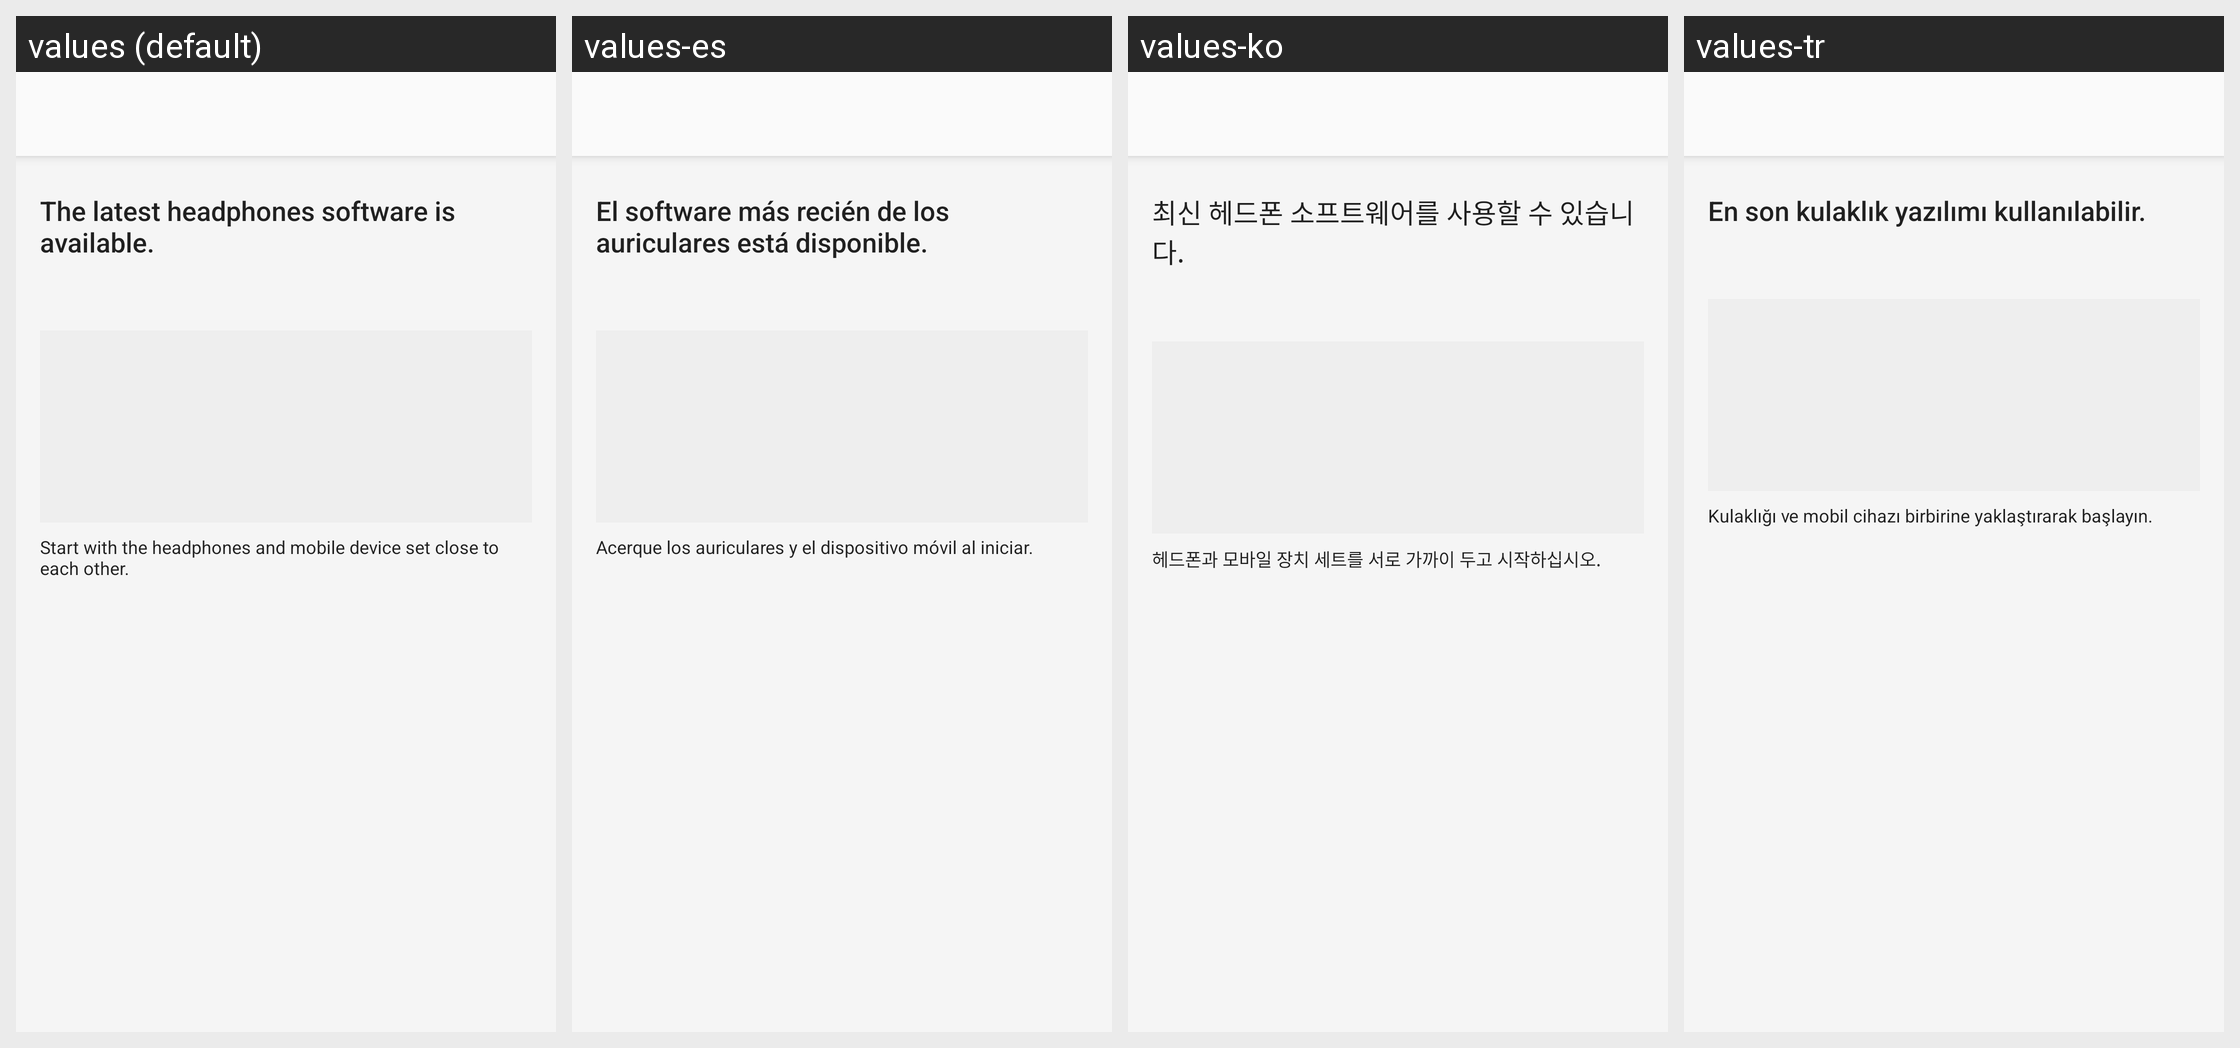

Here is an Android app screen in its default locale and in the app's own translations. Write out the translated-string differences for the strings that appear on this screen.
Android screen res/layout/mtk_bg_new_fw_information_fragment.xml rendered under 4 locales, left to right: values (default), values-es, values-ko, values-tr. Device: Nexus 5 (rendered at 1080×1920; each locale shown at half size, 540×960, under a caption strip naming it); theme AppTheme.Light.
Other locales in the repository, not shown: values-af, values-am, values-ar, values-az, values-be, values-bg, values-bn, values-bs, values-ca, values-cs, values-da, values-de, values-el, values-en, values-en-rGB, values-en-rUS, values-en-rXC, values-es-rUS, values-et, values-eu, values-fa, values-fi, values-fr, values-fr-rCA, values-gl, values-gu, values-hi, values-hr, values-hu, values-hy, values-in, values-is, values-it, values-iw, values-ja, values-ka, values-kk, values-km, values-kn, values-ky, values-lo, values-lt, values-lv, values-mk, values-ml, values-mn, values-mr, values-ms, values-my, values-nb, values-ne, values-nl, values-pa, values-pl, values-pt, values-pt-rBR, values-pt-rPT, values-ro, values-ru, values-si, values-sk, values-sl, values-sq, values-sr, values-sv, values-sw, values-ta, values-te, values-th, values-tl, values-uk, values-ur, values-uz, values-vi, values-zh-rCN, values-zh-rHK, values-zh-rTW, values-zu.
Strings drawn on this screen, with the default value and each locale's value (text and hints the layout hard-codes, and strings that could not be matched under every locale, appear in the picture but are not listed):

FW_Info_Message1
  values: The latest headphones software is available.
  values-es: El software más recién de los auriculares está disponible.
  values-ko: 최신 헤드폰 소프트웨어를 사용할 수 있습니다.
  values-tr: En son kulaklık yazılımı kullanılabilir.

FW_Info_Caution_Start
  values: Start with the headphones and mobile device set close to each other.
  values-es: Acerque los auriculares y el dispositivo móvil al iniciar.
  values-ko: 헤드폰과 모바일 장치 세트를 서로 가까이 두고 시작하십시오.
  values-tr: Kulaklığı ve mobil cihazı birbirine yaklaştırarak başlayın.
